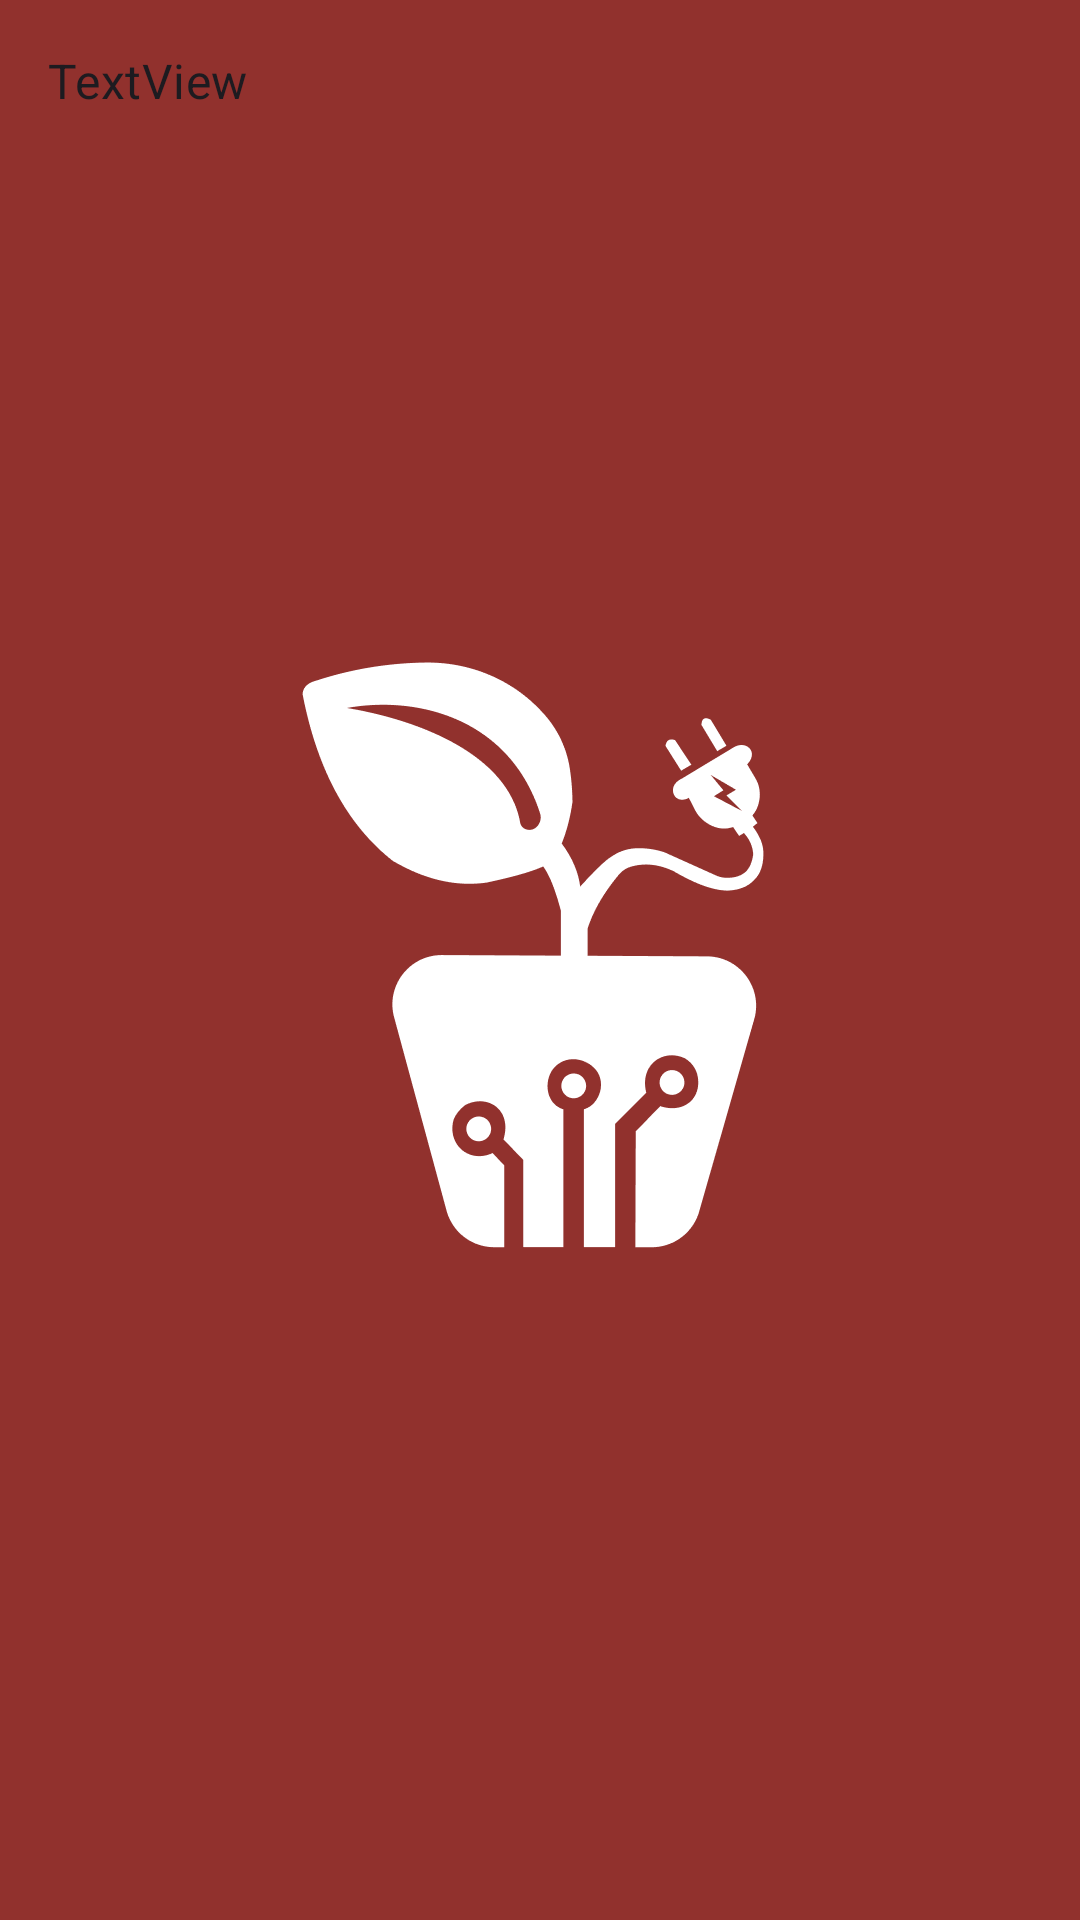

Produce the Android XML layout that renders to this screen, including the resource entries it uses.
<!-- AndroidManifest.xml: application theme Theme.splashScreen -->
<!-- res/layout/dropdown_item.xml -->
<?xml version="1.0" encoding="utf-8"?>
<TextView xmlns:android="http://schemas.android.com/apk/res/android"
    android:id="@+id/textView4"
    android:layout_width="match_parent"
    android:layout_height="wrap_content"
    android:text="TextView"
    android:padding="16dp"
    android:textAppearance="?attr/textAppearanceSubtitle1"/>
<!-- resources referenced by this layout -->
<resources>
  <style name="Theme.splashScreen" parent="Theme.Material3.Light.NoActionBar">
          <item name="android:windowBackground">@drawable/splash_img_light</item>
          <item name="android:statusBarColor">@color/rojo</item>
      </style>
  <!-- drawable splash_img_light (drawable) -->
  <?xml version="1.0" encoding="utf-8"?>
  <layer-list xmlns:android="http://schemas.android.com/apk/res/android">
      
      <item android:drawable="@color/rojo"/>
      
      <item>
          <bitmap
              android:gravity="center"
              android:src="@drawable/logo"/>
      </item>
      
  </layer-list>
  <color name="rojo">#91312D</color>
  <!-- drawable logo: png bitmap (drawable-hdpi, 7591 bytes) -->
</resources>
